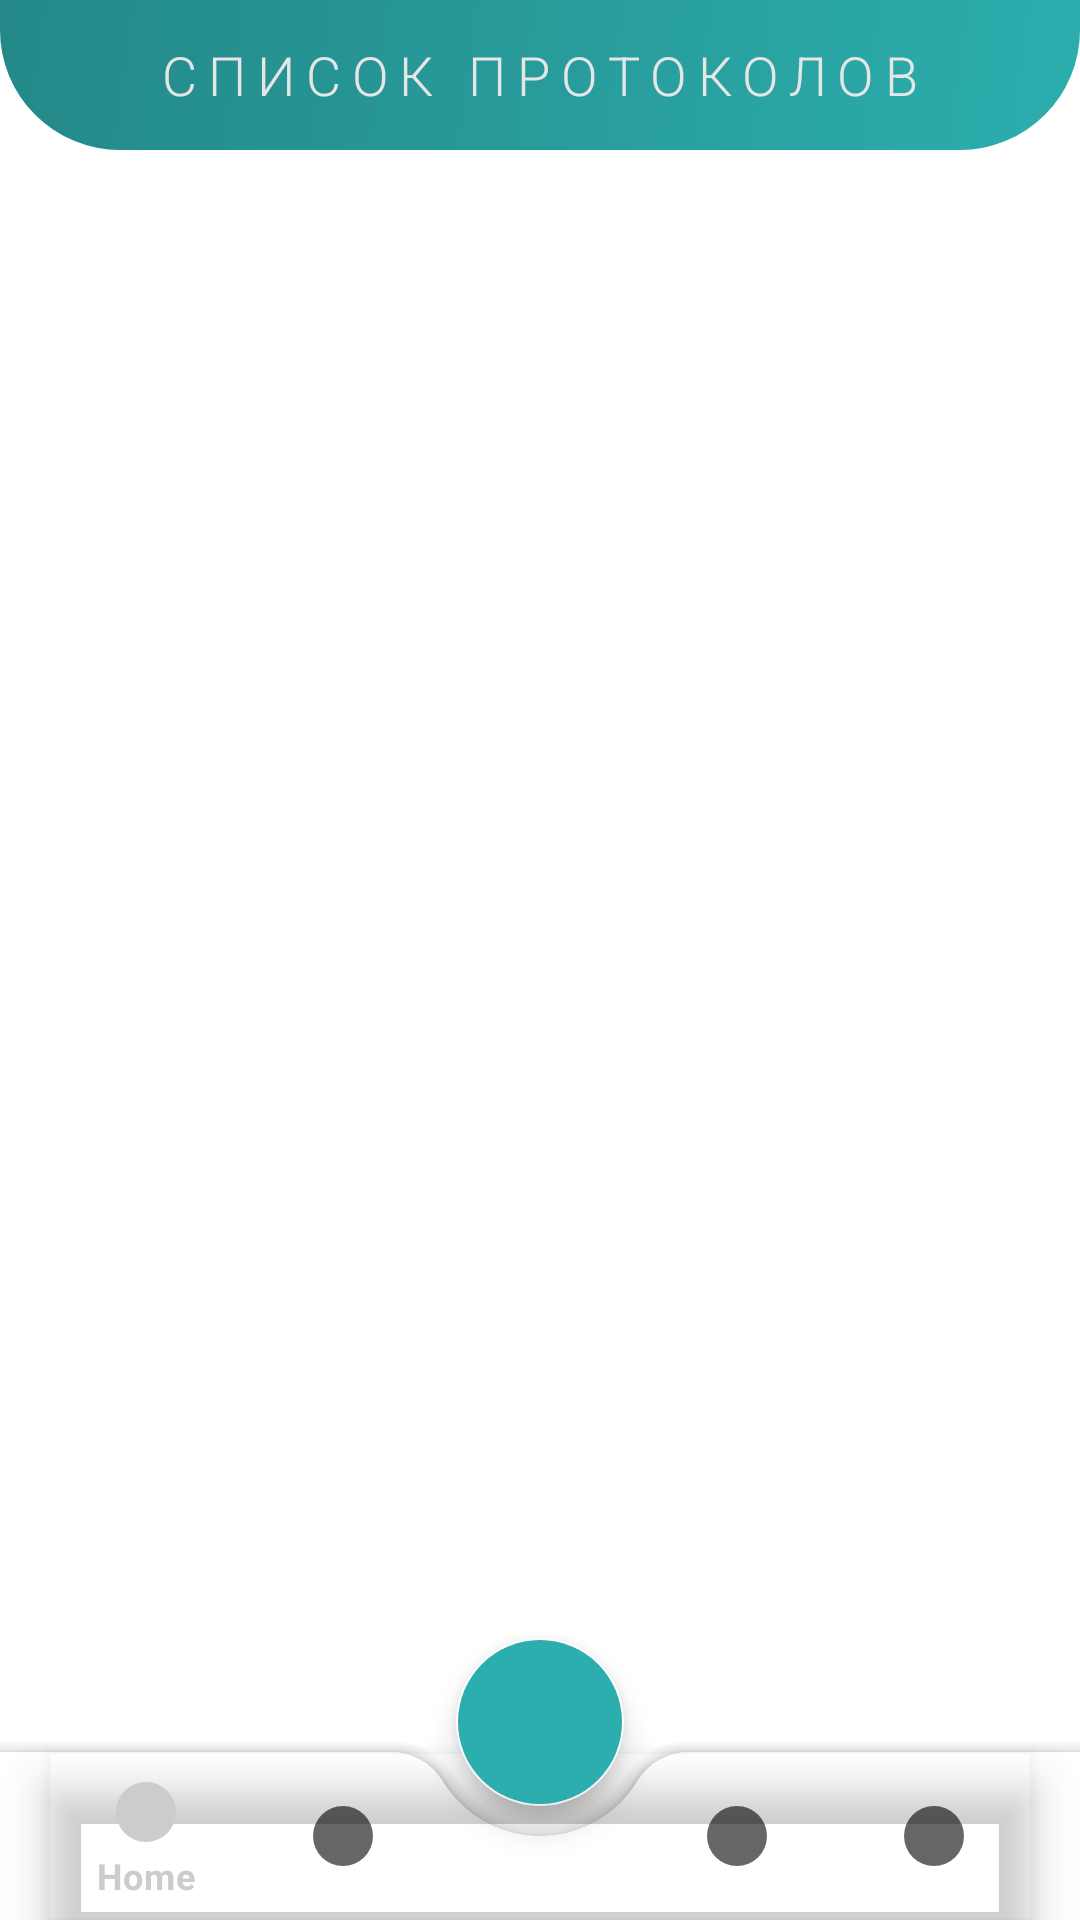

Here is an Android app screen rendered from its layout file. Give the layout XML and the strings, colors and styles it references.
<!-- AndroidManifest.xml: application theme Theme.Protokols -->
<!-- res/layout/activity_viewing_protokols_list.xml -->
<?xml version="1.0" encoding="utf-8"?>
<androidx.coordinatorlayout.widget.CoordinatorLayout xmlns:android="http://schemas.android.com/apk/res/android"
    xmlns:app="http://schemas.android.com/apk/res-auto"
    xmlns:tools="http://schemas.android.com/tools"
    android:layout_width="match_parent"
    android:layout_height="match_parent"
    tools:context=".ViewingProtokolsList">


    <LinearLayout
        android:layout_width="match_parent"
        android:layout_height="match_parent"
        android:orientation="vertical">

        <androidx.constraintlayout.widget.ConstraintLayout
            android:layout_width="match_parent"
            android:layout_height="match_parent">

            <TextView
                android:id="@+id/tvWork1"
                style="@style/Title"
                android:layout_height="50dp"
                android:background="@drawable/bg_title"
                android:text="Список протоколов"
                android:textSize="18sp"
                android:textAlignment="center"
                app:layout_constraintEnd_toEndOf="parent"
                app:layout_constraintStart_toStartOf="parent"
                app:layout_constraintTop_toTopOf="parent" />

            <ListView
                android:id="@+id/lv"
                android:layout_width="match_parent"
                android:layout_height="0dp"
                android:divider="@null"
                android:dividerHeight="8dp"
                android:layout_marginTop="20dp"
                app:layout_constraintBottom_toBottomOf="parent"
                app:layout_constraintEnd_toEndOf="parent"
                app:layout_constraintStart_toStartOf="parent"
                app:layout_constraintTop_toBottomOf="@id/tvWork1" />

        </androidx.constraintlayout.widget.ConstraintLayout>
    </LinearLayout>

    <com.google.android.material.bottomappbar.BottomAppBar
        android:layout_width="match_parent"
        android:layout_height="wrap_content"
        android:id="@+id/bottomAppBar"
        app:fabCradleMargin="10dp"
        app:fabCradleRoundedCornerRadius="20dp"
        app:fabCradleVerticalOffset="10dp"
        android:layout_gravity="bottom">

        <com.google.android.material.bottomnavigation.BottomNavigationView
            android:layout_width="match_parent"
            android:layout_height="match_parent"
            android:id="@+id/bottomNavView"
            android:layout_marginEnd="16dp"
            android:background="@android:color/transparent"
            app:menu="@menu/bottom_nav_menu"/>

    </com.google.android.material.bottomappbar.BottomAppBar>

    <com.google.android.material.floatingactionbutton.FloatingActionButton
        android:id="@+id/fabViewingProtocols"
        android:layout_width="wrap_content"
        android:layout_height="wrap_content"
        android:background="@color/c1"
        android:backgroundTint="@color/c3_light"
        android:src="@drawable/ic_save"
        app:backgroundTint="#FFFFFF"
        app:layout_anchor="@id/bottomAppBar" />
</androidx.coordinatorlayout.widget.CoordinatorLayout>
<!-- resources referenced by this layout -->
<resources>
  <color name="c1">#248888</color>
  <color name="c3_light">#2CAEAE</color>
  <!-- drawable bg_title (drawable) -->
  <?xml version="1.0" encoding="utf-8"?>
  <shape android:shape="rectangle" xmlns:android="http://schemas.android.com/apk/res/android">
      <gradient
          android:startColor="@color/c3_light"
          android:endColor="@color/c1"
          android:angle="135"/>
      <corners
          android:bottomLeftRadius="40dp"
          android:bottomRightRadius="40dp"/>
  </shape>
  <style name="Title" parent="Theme.AppCompat.Light">
          <item name="android:layout_height">300dp</item>
          <item name="android:layout_width">match_parent</item>
          <item name="android:gravity">center</item>
          <item name="android:letterSpacing">0.2</item>
          <item name="fontFamily">sans-serif-light</item>
          <item name="android:textSize">26sp</item>
          <item name="android:textColor">@color/c2</item>
          <item name="android:textAllCaps">true</item>
      </style>
  <style name="Theme.Protokols" parent="Theme.MaterialComponents.DayNight.NoActionBar">
          
          <item name="colorPrimary">@color/grey</item>
          <item name="colorPrimaryVariant">@color/grey</item>
          <item name="colorOnPrimary">@color/white</item>
          
          <item name="colorSecondary">@color/teal_200</item>
          <item name="colorSecondaryVariant">@color/teal_700</item>
          <item name="colorOnSecondary">@color/black</item>
          
          <item name="android:statusBarColor" tools:targetApi="l">@color/c1</item>
          
  
      </style>
  <color name="c2">#E6E6E6</color>
  <color name="grey">#FFCCCCCC</color>
  <color name="white">#FFFFFFFF</color>
  <color name="teal_200">#FF03DAC5</color>
  <color name="teal_700">#FF018786</color>
  <color name="black">#FF000000</color>
</resources>
